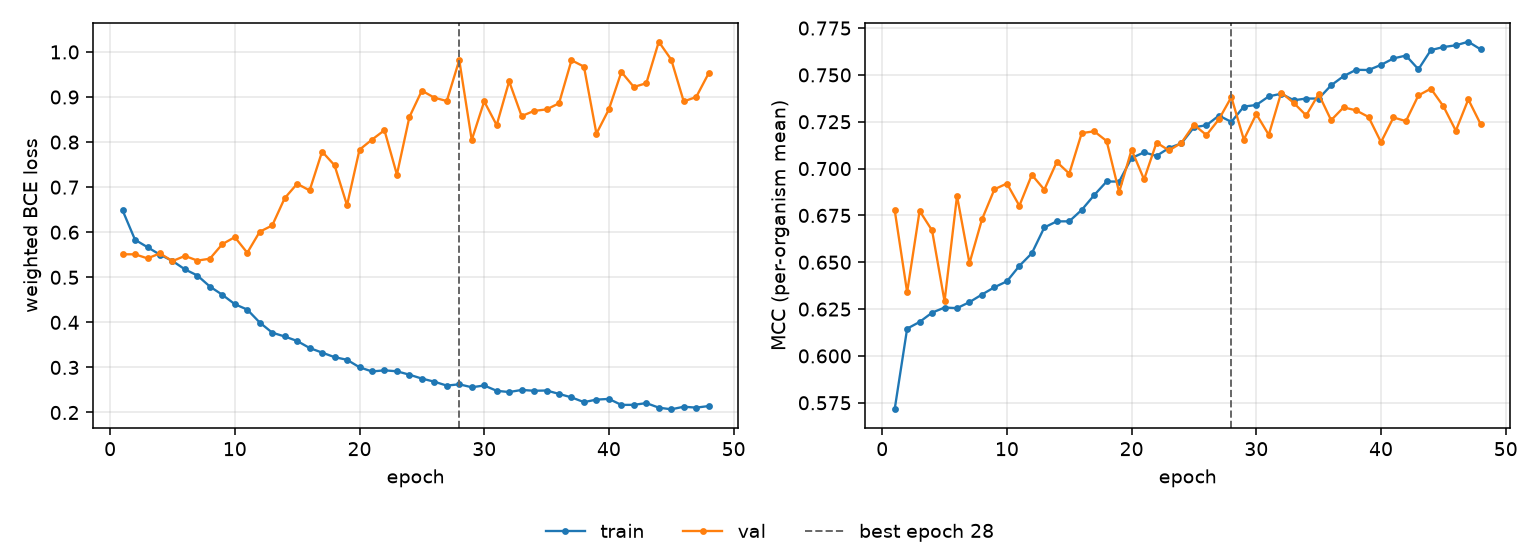

Values plotted in this chart, from the file beside it:
epoch, tr_loss, vl_loss, tr_mcc, vl_mcc, is_best
1, 0.6487, 0.551, 0.5715, 0.6779, False
2, 0.5832, 0.551, 0.6146, 0.634, False
3, 0.5668, 0.542, 0.6181, 0.6774, False
4, 0.5501, 0.553, 0.6231, 0.667, False
5, 0.5363, 0.5359, 0.6258, 0.6291, False
6, 0.5176, 0.5474, 0.6255, 0.6854, False
7, 0.504, 0.5371, 0.6287, 0.6495, False
8, 0.4795, 0.5412, 0.6328, 0.6728, False
9, 0.4612, 0.5736, 0.6367, 0.6889, False
10, 0.4404, 0.5891, 0.6398, 0.692, False
11, 0.4283, 0.5544, 0.6481, 0.6801, False
12, 0.3996, 0.6011, 0.6548, 0.6967, False
13, 0.3771, 0.6149, 0.6686, 0.6887, False
14, 0.3687, 0.6755, 0.6718, 0.7035, False
15, 0.3587, 0.7076, 0.6718, 0.6973, False
16, 0.3431, 0.6926, 0.6779, 0.7189, False
17, 0.3329, 0.7789, 0.6858, 0.7199, False
18, 0.3228, 0.7485, 0.6931, 0.7147, False
19, 0.3169, 0.6599, 0.6931, 0.6874, False
20, 0.3004, 0.7831, 0.7056, 0.71, False
21, 0.291, 0.8054, 0.7087, 0.6942, False
22, 0.2936, 0.8263, 0.7068, 0.7139, False
23, 0.2914, 0.7279, 0.711, 0.7097, False
24, 0.2839, 0.8555, 0.7135, 0.7138, False
25, 0.2752, 0.9141, 0.722, 0.7235, False
26, 0.2683, 0.8985, 0.7231, 0.7179, False
27, 0.2597, 0.8911, 0.7283, 0.7263, False
28, 0.2626, 0.9821, 0.7249, 0.7382, True
29, 0.256, 0.8046, 0.7331, 0.7155, False
30, 0.26, 0.8903, 0.7339, 0.7291, False
31, 0.2481, 0.8376, 0.7385, 0.718, False
32, 0.2454, 0.9348, 0.74, 0.7406, False
33, 0.25, 0.8577, 0.7365, 0.7351, False
34, 0.2482, 0.8692, 0.7374, 0.7284, False
35, 0.2488, 0.8725, 0.7374, 0.7398, False
36, 0.2413, 0.8861, 0.7444, 0.7258, False
37, 0.2335, 0.9816, 0.7494, 0.7327, False
38, 0.223, 0.9674, 0.7527, 0.7311, False
39, 0.2286, 0.8187, 0.7526, 0.7275, False
40, 0.2301, 0.8728, 0.7553, 0.7141, False
41, 0.2168, 0.9556, 0.7588, 0.7273, False
42, 0.217, 0.9223, 0.7603, 0.7253, False
43, 0.2209, 0.9306, 0.753, 0.7391, False
44, 0.2107, 1.023, 0.7633, 0.7427, False
45, 0.2071, 0.9829, 0.7649, 0.7333, False
46, 0.2128, 0.8902, 0.7658, 0.7202, False
47, 0.2108, 0.9, 0.7677, 0.7369, False
48, 0.2143, 0.9527, 0.7636, 0.7236, False
